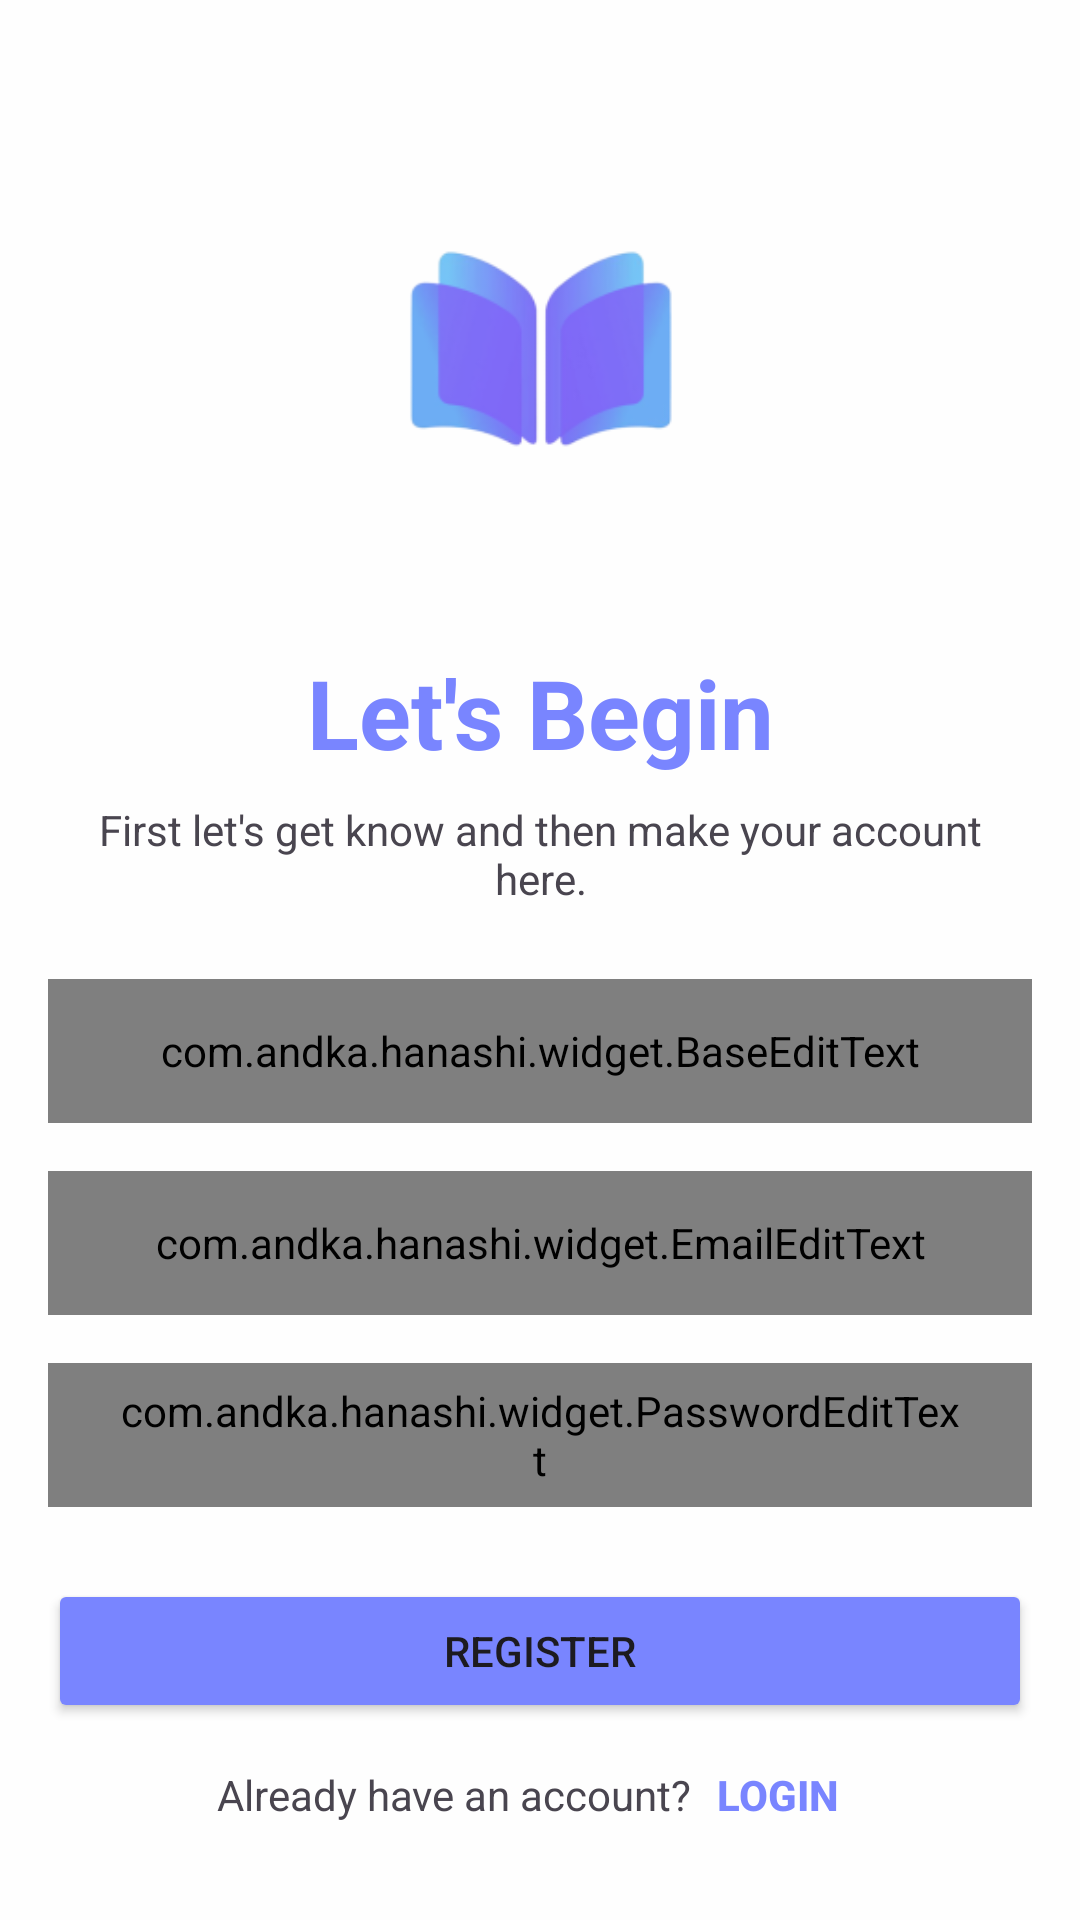

Here is an Android app screen rendered from its layout file. Give the layout XML and the strings, colors and styles it references.
<!-- AndroidManifest.xml: application theme Theme.Hanashi -->
<!-- res/layout/activity_register.xml -->
<?xml version="1.0" encoding="utf-8"?>
<androidx.constraintlayout.widget.ConstraintLayout xmlns:android="http://schemas.android.com/apk/res/android"
    xmlns:app="http://schemas.android.com/apk/res-auto"
    xmlns:tools="http://schemas.android.com/tools"
    android:layout_width="match_parent"
    android:layout_height="match_parent"
    android:background="@color/neutral"
    android:fitsSystemWindows="true"
    tools:context=".ui.register.RegisterActivity">


    <ImageView
        android:id="@+id/imageView"
        android:layout_width="200dp"
        android:layout_height="200dp"
        android:layout_margin="16dp"
        android:layout_marginTop="32dp"
        android:contentDescription="@string/welcome_back"
        android:src="@mipmap/ic_launcher_foreground"
        android:transitionName="logo"
        app:layout_constraintLeft_toLeftOf="parent"
        app:layout_constraintRight_toRightOf="parent"
        app:layout_constraintTop_toTopOf="parent" />


    <TextView
        android:id="@+id/headline"
        android:layout_width="match_parent"
        android:layout_height="wrap_content"
        android:text="@string/register_headline"
        android:textAlignment="center"
        android:textColor="@color/primary"
        android:textSize="32sp"
        android:textStyle="bold"
        android:transitionName="headline"
        app:layout_constraintLeft_toLeftOf="parent"
        app:layout_constraintTop_toBottomOf="@id/imageView" />

    <TextView
        android:id="@+id/sub_headline"
        android:layout_width="match_parent"
        android:layout_height="wrap_content"
        android:layout_marginHorizontal="16dp"
        android:layout_marginTop="8dp"
        android:layout_marginBottom="32dp"
        android:text="@string/register_subheadline"
        android:textAlignment="center"
        android:transitionName="subHeadline"
        app:layout_constraintTop_toBottomOf="@+id/headline" />

    <LinearLayout
        android:layout_width="match_parent"
        android:layout_height="wrap_content"
        android:layout_marginHorizontal="16dp"
        android:layout_marginVertical="16dp"
        android:orientation="vertical"
        app:layout_constraintTop_toBottomOf="@id/sub_headline"
        tools:layout_editor_absoluteX="16dp">

        <com.andka.hanashi.widget.BaseEditText
            android:id="@+id/ed_register_name"
            android:layout_width="match_parent"
            android:layout_height="48dp"
            android:layout_marginVertical="8dp"
            android:background="@drawable/rounded_background"
            android:drawableStart="@drawable/ic_user_white_24dp"
            android:drawablePadding="12dp"
            android:drawableTint="@color/primary"
            android:hint="@string/help_name"
            android:inputType="textEmailAddress"
            android:paddingHorizontal="24dp"
            android:textSize="14sp" />

        <com.andka.hanashi.widget.EmailEditText
            android:id="@+id/ed_register_email"
            android:layout_width="match_parent"
            android:layout_height="48dp"
            android:layout_marginVertical="8dp"
            android:drawableStart="@drawable/ic_envelope_white_24dp"
            android:drawablePadding="12dp"
            android:drawableTint="@color/primary"
            android:hint="@string/help_email"
            android:inputType="textEmailAddress"
            android:paddingHorizontal="24dp"
            android:textSize="14sp"
            android:transitionName="email" />

        <com.andka.hanashi.widget.PasswordEditText
            android:id="@+id/ed_register_password"
            android:layout_width="match_parent"
            android:layout_height="48dp"
            android:layout_marginVertical="8dp"
            android:drawableStart="@drawable/ic_lock_white_24dp"
            android:drawablePadding="12dp"
            android:drawableTint="@color/primary"
            android:hint="@string/help_password"
            android:inputType="textPassword"
            android:paddingHorizontal="24dp"
            android:textSize="14sp"
            android:transitionName="password" />

        <Button
            android:id="@+id/btn_register"
            style="@style/Button.primary"
            android:layout_width="match_parent"
            android:layout_height="wrap_content"
            android:layout_marginTop="16dp"
            android:minHeight="48dp"
            android:text="@string/register"
            android:transitionName="btnMain"
            android:useDefaultMargins="true"
            app:layout_constraintBottom_toTopOf="@+id/no_account" />

        <LinearLayout
            android:id="@+id/have_account"
            android:layout_width="match_parent"
            android:layout_height="wrap_content"
            android:gravity="center_horizontal"
            android:transitionName="misc"
            app:layout_constraintBottom_toBottomOf="parent"
            app:layout_constraintEnd_toEndOf="parent"
            app:layout_constraintStart_toStartOf="parent">

            <TextView
                android:id="@+id/label_register"
                android:layout_width="wrap_content"
                android:layout_height="wrap_content"
                android:text="@string/have_account" />

            <Button
                android:id="@+id/btn_login"
                android:layout_width="wrap_content"
                android:layout_height="48dp"
                android:background="@color/transparent"
                android:minWidth="0dp"
                android:padding="8dp"
                android:text="@string/login"
                android:textColor="@color/primary"
                android:textStyle="bold"
                app:iconPadding="0dp" />
        </LinearLayout>
    </LinearLayout>

    <include
        android:id="@+id/loading_components"
        layout="@layout/loading_components"
        android:visibility="gone" />
</androidx.constraintlayout.widget.ConstraintLayout>
<!-- res/layout/loading_components.xml (included above) -->
<?xml version="1.0" encoding="utf-8"?>
<androidx.constraintlayout.widget.ConstraintLayout xmlns:android="http://schemas.android.com/apk/res/android"
    xmlns:app="http://schemas.android.com/apk/res-auto"
    android:id="@+id/root"
    android:layout_width="match_parent"
    android:layout_height="match_parent"
    android:background="#1A000000">

    <com.google.android.material.progressindicator.CircularProgressIndicator
        android:layout_width="48dp"
        android:layout_height="48dp"
        android:indeterminate="true"
        app:trackColor="@color/primary_50"
        app:indicatorColor="@color/primary"
        app:layout_constraintBottom_toBottomOf="parent"
        app:layout_constraintLeft_toLeftOf="parent"
        app:layout_constraintRight_toRightOf="parent"
        app:layout_constraintTop_toTopOf="parent" />

</androidx.constraintlayout.widget.ConstraintLayout>
<!-- resources referenced by this layout -->
<resources>
  <color name="neutral">#fefefe</color>
  <color name="primary">#7985ff</color>
  <color name="primary_50">#ECEEFA</color>
  <color name="transparent">#00000000</color>
  <!-- drawable ic_lock_white_24dp (drawable) -->
  <vector xmlns:android="http://schemas.android.com/apk/res/android"
      android:width="24dp"
      android:height="24dp"
      android:viewportWidth="24"
      android:viewportHeight="24">
      <path
          android:fillColor="#00000000"
          android:pathData="M8,10V8c0,-2.761 1.239,-5 4,-5s4,2.239 4,5v2M3.5,17.8v-4.6c0,-1.12 0,-1.68 0.218,-2.107a2,2 0,0 1,0.874 -0.875c0.428,-0.217 0.988,-0.217 2.108,-0.217h10.6c1.12,0 1.68,0 2.108,0.217a2,2 0,0 1,0.874 0.874c0.218,0.428 0.218,0.988 0.218,2.108v4.6c0,1.12 0,1.68 -0.218,2.108a2,2 0,0 1,-0.874 0.874C18.98,21 18.42,21 17.3,21H6.7c-1.12,0 -1.68,0 -2.108,-0.218a2,2 0,0 1,-0.874 -0.874C3.5,19.481 3.5,18.921 3.5,17.8"
          android:strokeWidth="1.5"
          android:strokeColor="#fff"
          android:strokeLineCap="round"
          android:strokeLineJoin="round" />
  </vector>
  <!-- drawable ic_user_white_24dp (drawable) -->
  <vector xmlns:android="http://schemas.android.com/apk/res/android"
      android:width="24dp"
      android:height="24dp"
      android:viewportWidth="24"
      android:viewportHeight="24">
    <path
        android:pathData="M12,7.5m-3,0a3,3 0,1 1,6 0a3,3 0,1 1,-6 0"
        android:strokeLineJoin="round"
        android:strokeWidth="1.5"
        android:fillColor="#00000000"
        android:strokeColor="#fff"
        android:strokeLineCap="round"/>
    <path
        android:pathData="M19.5,20.5c-0.475,-9.333 -14.525,-9.333 -15,0"
        android:strokeLineJoin="round"
        android:strokeWidth="1.5"
        android:fillColor="#00000000"
        android:strokeColor="#fff"
        android:strokeLineCap="round"/>
  </vector>
  <!-- drawable rounded_background (drawable) -->
  <?xml version="1.0" encoding="utf-8"?>
  <shape xmlns:android="http://schemas.android.com/apk/res/android"
      android:shape="rectangle">
      <solid android:color="@color/primary_50" />
      <corners android:radius="100dp" />
  </shape>
  <string name="have_account">Already have an account?</string>
  <string name="help_email">Email</string>
  <string name="help_name">Name</string>
  <string name="help_password">Password</string>
  <string name="login">Login</string>
  <string name="register">Register</string>
  <string name="register_headline">Let\'s Begin</string>
  <string name="register_subheadline">First let\'s get know and then make your account here.</string>
  <string name="welcome_back">Welcome Back!</string>
  <style name="Button.primary" parent="ShapeAppearanceOverlay.Material3.Button">
          <item name="backgroundTint">@color/primary</item>
      </style>
  <style name="Theme.Hanashi" parent="Base.Theme.Hanashi" />
  <style name="Base.Theme.Hanashi" parent="Theme.Material3.DayNight.NoActionBar">
          <item name="android:windowBackground">@color/neutral</item>
          <item name="android:colorBackground">@color/neutral</item>
          <item name="android:windowEnterTransition">@android:transition/no_transition</item>
          <item name="android:windowExitTransition">@android:transition/no_transition</item>
          <item name="android:windowSharedElementEnterTransition">@android:transition/move</item>
          <item name="android:windowSharedElementExitTransition">@android:transition/move</item>
      </style>
</resources>
